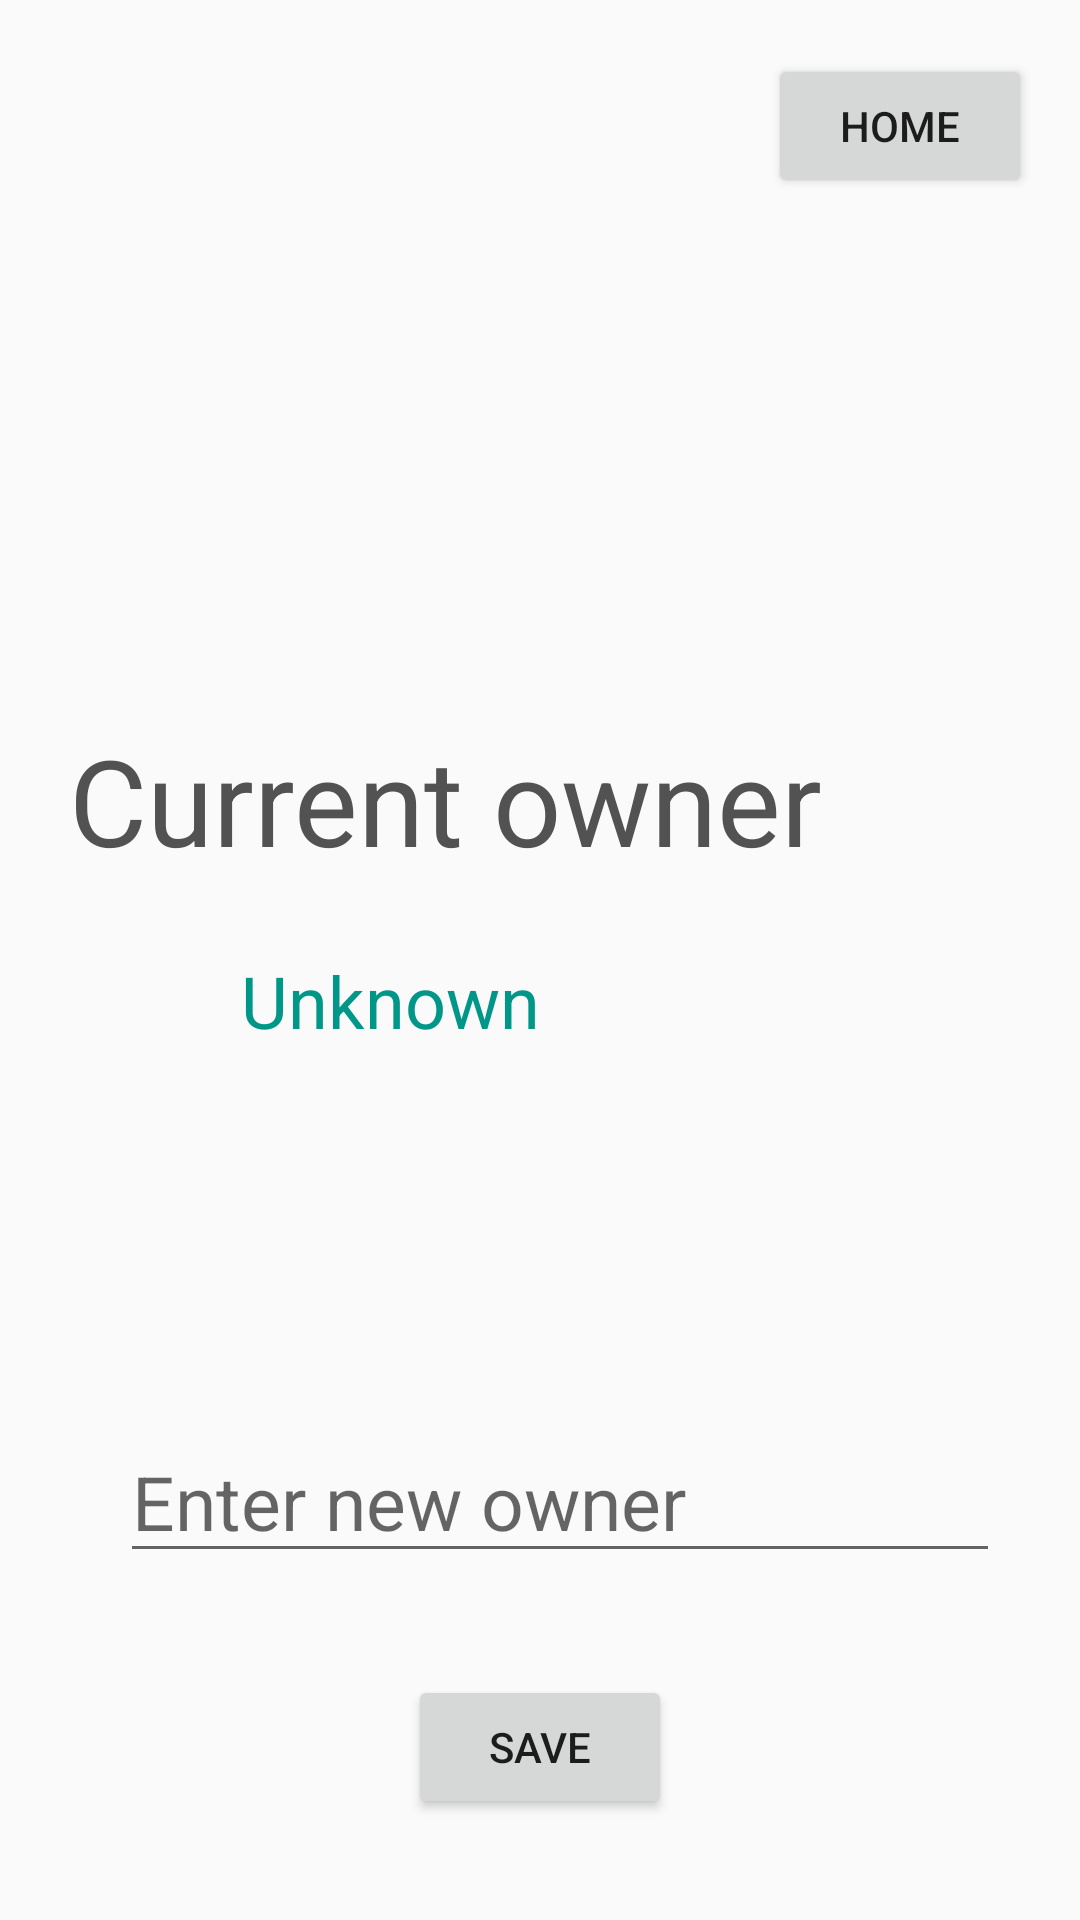

Reconstruct the res/layout file that produces this screen, plus the resources it refers to.
<!-- AndroidManifest.xml: application theme AppTheme -->
<!-- res/layout/activity_settings.xml -->
<?xml version="1.0" encoding="utf-8"?>
<androidx.constraintlayout.widget.ConstraintLayout xmlns:android="http://schemas.android.com/apk/res/android"
    xmlns:app="http://schemas.android.com/apk/res-auto"
    xmlns:tools="http://schemas.android.com/tools"
    android:layout_width="match_parent"
    android:layout_height="match_parent"
    tools:context=".Settings">

    <EditText
        android:id="@+id/editOwner"
        android:layout_width="wrap_content"
        android:layout_height="wrap_content"
        android:layout_marginStart="40dp"
        android:layout_marginTop="358dp"
        android:ems="10"
        android:hint="Enter new owner"
        android:inputType="textPersonName"
        android:textColor="#02178D"
        android:textSize="25sp"
        app:layout_constraintBottom_toBottomOf="parent"
        app:layout_constraintStart_toStartOf="parent"
        app:layout_constraintTop_toTopOf="parent" />

    <TextView
        android:id="@+id/textView3"
        android:layout_width="wrap_content"
        android:layout_height="wrap_content"
        android:layout_marginStart="23dp"
        android:layout_marginTop="240dp"
        android:text="Current owner"
        android:textColor="#525252"
        android:textSize="40sp"
        app:layout_constraintEnd_toEndOf="parent"
        app:layout_constraintEnd_toStartOf="@+id/currentOwner"
        app:layout_constraintHorizontal_bias="0.0"
        app:layout_constraintStart_toStartOf="parent"
        app:layout_constraintTop_toTopOf="parent" />

    <TextView
        android:id="@+id/currentOwner"
        android:layout_width="wrap_content"
        android:layout_height="wrap_content"
        android:layout_marginRight="100dp"
        android:layout_marginBottom="100dp"
        android:text="Unknown"
        android:textColor="#009688"
        android:textSize="24sp"
        app:layout_constraintBottom_toTopOf="@+id/editOwner"
        app:layout_constraintEnd_toEndOf="parent"
        app:layout_constraintHorizontal_bias="0.5"
        app:layout_constraintStart_toStartOf="parent"
        app:layout_constraintTop_toBottomOf="@+id/textView3" />

    <Button
        android:id="@+id/saveButton"
        android:layout_width="wrap_content"
        android:layout_height="wrap_content"
        android:text="Save"
        app:layout_constraintBottom_toBottomOf="parent"
        app:layout_constraintEnd_toEndOf="parent"
        app:layout_constraintHorizontal_bias="0.5"
        app:layout_constraintStart_toStartOf="parent"
        app:layout_constraintTop_toBottomOf="@+id/editOwner" />

    <Button
        android:id="@+id/button3"
        android:layout_width="wrap_content"
        android:layout_height="wrap_content"
        android:layout_marginStart="240dp"
        android:layout_marginTop="18dp"
        android:onClick="goToHome"
        android:text="Home"
        app:layout_constraintEnd_toEndOf="parent"
        app:layout_constraintHorizontal_bias="0.5"
        app:layout_constraintStart_toStartOf="parent"
        app:layout_constraintTop_toTopOf="parent" />

</androidx.constraintlayout.widget.ConstraintLayout>
<!-- resources referenced by this layout -->
<resources>
  <style name="AppTheme" parent="Theme.AppCompat.Light.DarkActionBar">
          
          <item name="colorPrimary">@color/colorPrimary</item>
          <item name="colorPrimaryDark">@color/colorPrimaryDark</item>
          <item name="colorAccent">@color/colorAccent</item>
      </style>
  <color name="colorPrimary">#008577</color>
  <color name="colorPrimaryDark">#00574B</color>
  <color name="colorAccent">#D81B60</color>
</resources>
